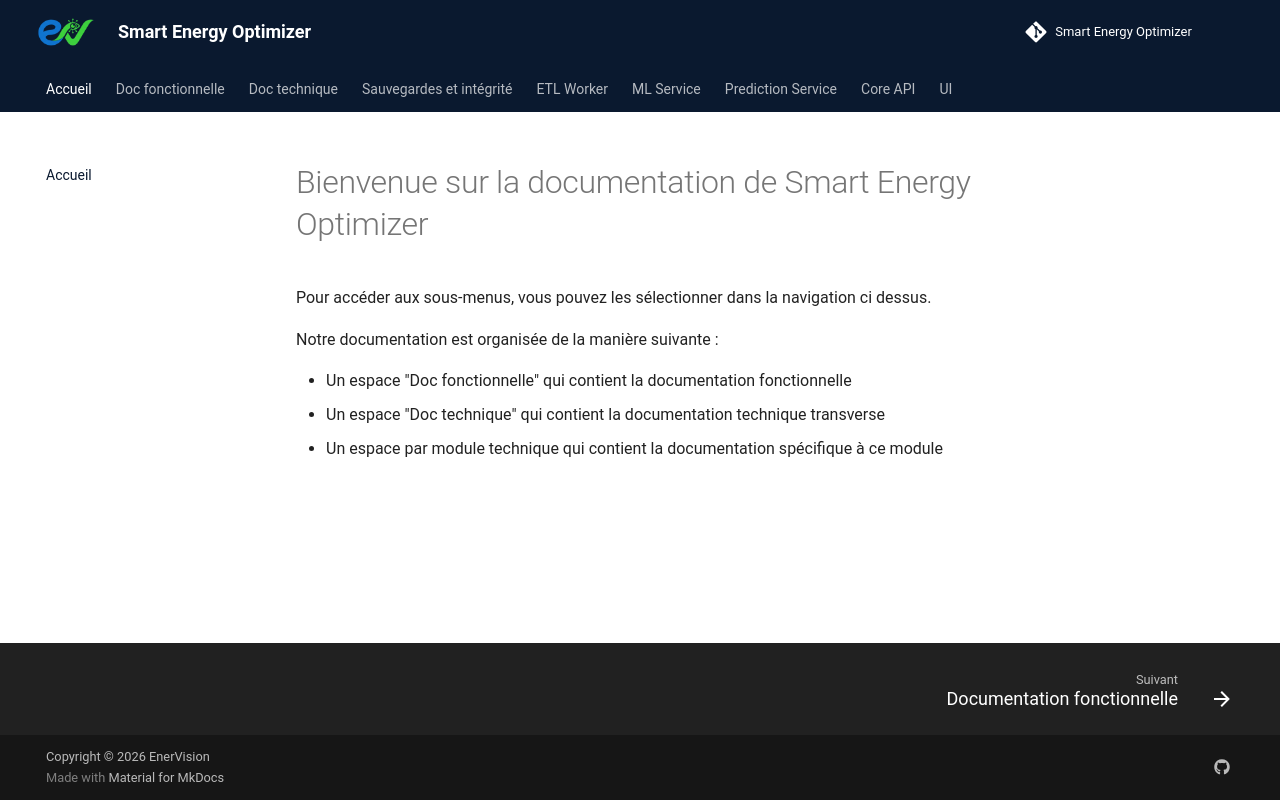

repository: enervision-project/smart-energy-optimizer · page: index.html · generator: mkdocs

# Bienvenue sur la documentation de Smart Energy Optimizer

Pour accéder aux sous-menus, vous pouvez les sélectionner dans la navigation ci dessus.

Notre documentation est organisée de la manière suivante :

- Un espace "Doc fonctionnelle" qui contient la documentation fonctionnelle
- Un espace "Doc technique" qui contient la documentation technique transverse
- Un espace par module technique qui contient la documentation spécifique à ce module
